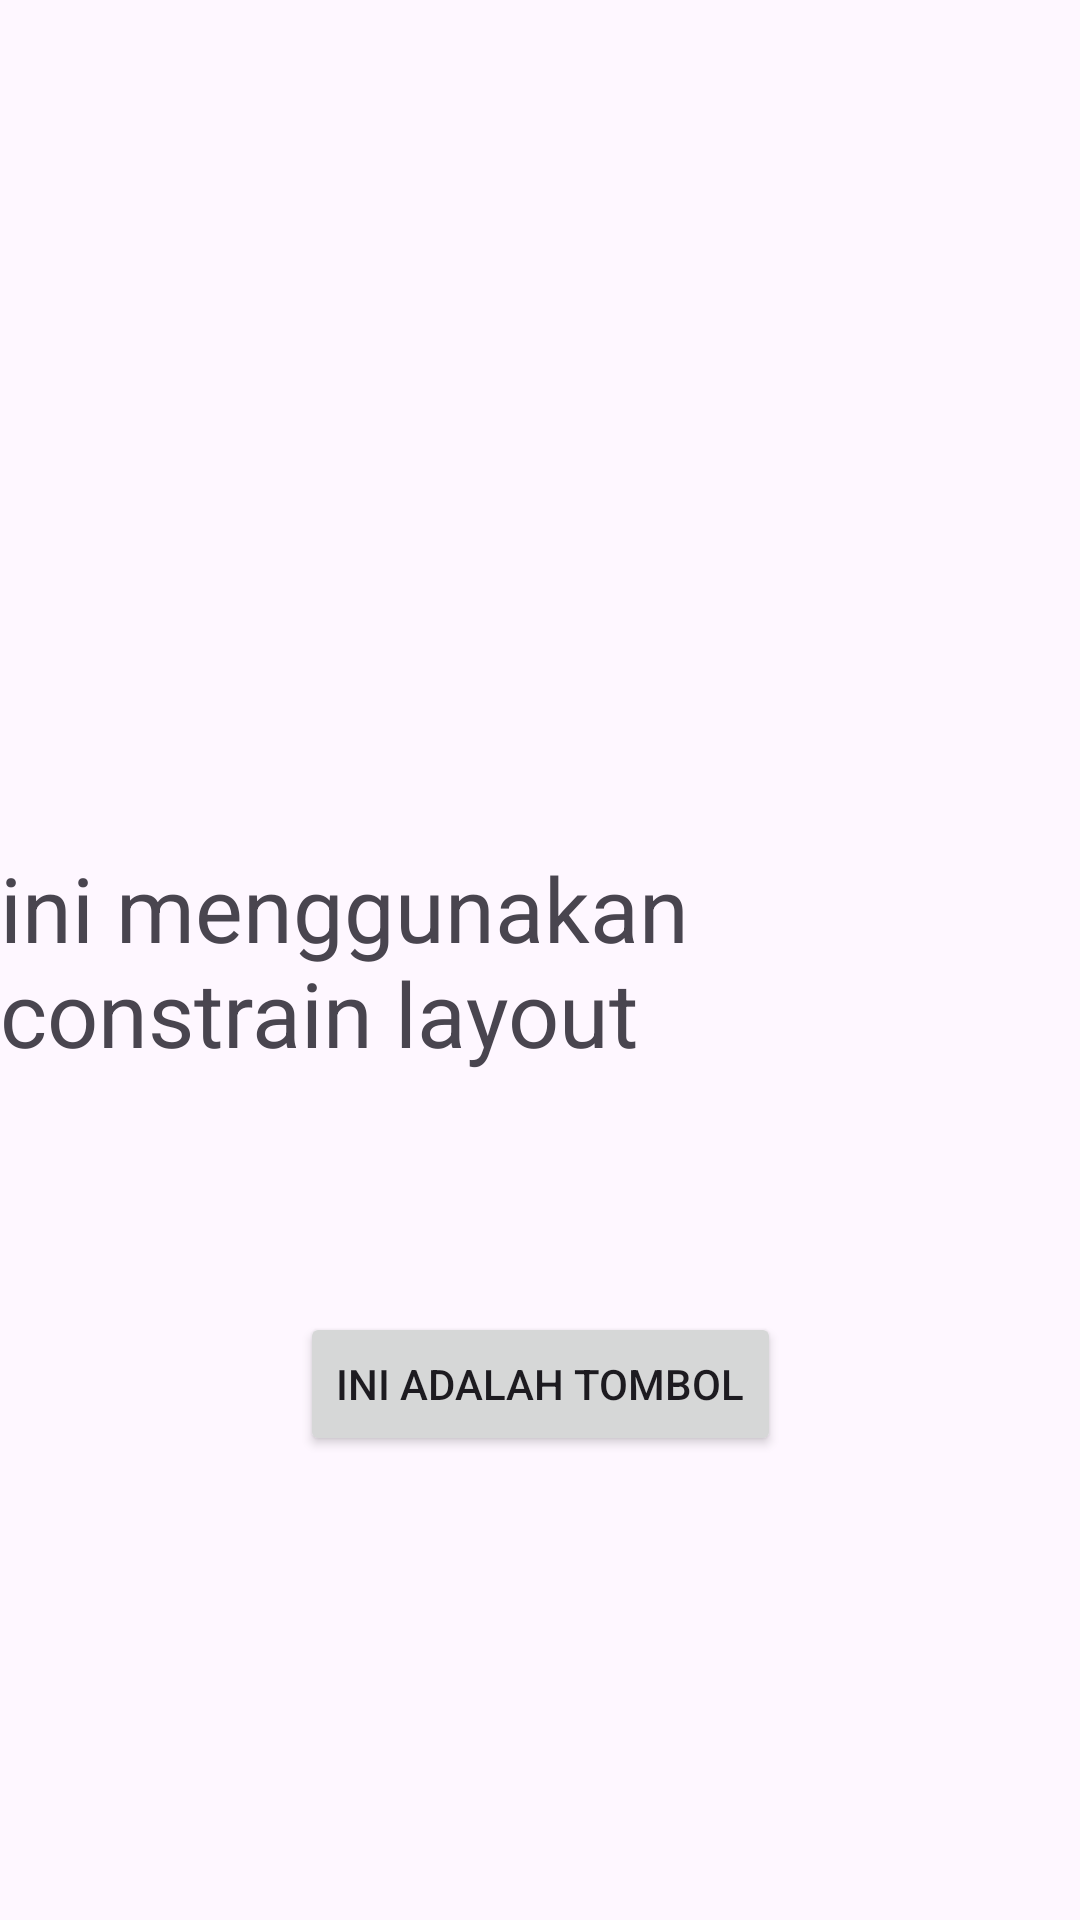

This screen was rendered from an Android layout file. Write that file and the resources it references.
<!-- AndroidManifest.xml: application theme Theme.Praktek1mobile -->
<!-- res/layout/activity_constrain_layout.xml -->
<?xml version="1.0" encoding="utf-8"?>
<androidx.constraintlayout.widget.ConstraintLayout xmlns:android="http://schemas.android.com/apk/res/android"
    xmlns:app="http://schemas.android.com/apk/res-auto"
    xmlns:tools="http://schemas.android.com/tools"
    android:id="@+id/main"
    android:layout_width="match_parent"
    android:layout_height="match_parent"
    tools:context=".ConstrainLayout">

    <TextView
        android:layout_width="wrap_content"
        android:layout_height="wrap_content"
        android:id="@+id/text"
        android:layout_marginStart="8dp"
        android:layout_marginLeft="8dp"
        android:layout_marginRight="8dp"
        android:layout_marginTop="8dp"
        android:layout_marginEnd="8dp"
        android:layout_marginBottom="8dp"
        android:textSize="30dp"
        android:text="ini menggunakan constrain layout"
        app:layout_constraintBottom_toBottomOf="parent"
        app:layout_constraintEnd_toEndOf="parent"
        app:layout_constraintStart_toStartOf="parent"
        app:layout_constraintTop_toTopOf="parent"
        />

    <Button
        android:layout_width="wrap_content"
        android:layout_height="wrap_content"
        android:id="@+id/button"
        android:layout_marginStart="8dp"
        android:layout_marginLeft="8dp"
        android:layout_marginRight="8dp"
        android:layout_marginTop="8dp"
        android:layout_marginEnd="8dp"
        android:layout_marginBottom="8dp"
        android:text="ini adalah tombol"
        app:layout_constraintBottom_toBottomOf="parent"
        app:layout_constraintEnd_toEndOf="parent"
        app:layout_constraintStart_toStartOf="parent"
        app:layout_constraintTop_toTopOf="@+id/text"
        />

</androidx.constraintlayout.widget.ConstraintLayout>
<!-- resources referenced by this layout -->
<resources>
  <style name="Theme.Praktek1mobile" parent="Base.Theme.Praktek1mobile" />
  <style name="Base.Theme.Praktek1mobile" parent="Theme.Material3.DayNight.NoActionBar">
          
          
      </style>
</resources>
